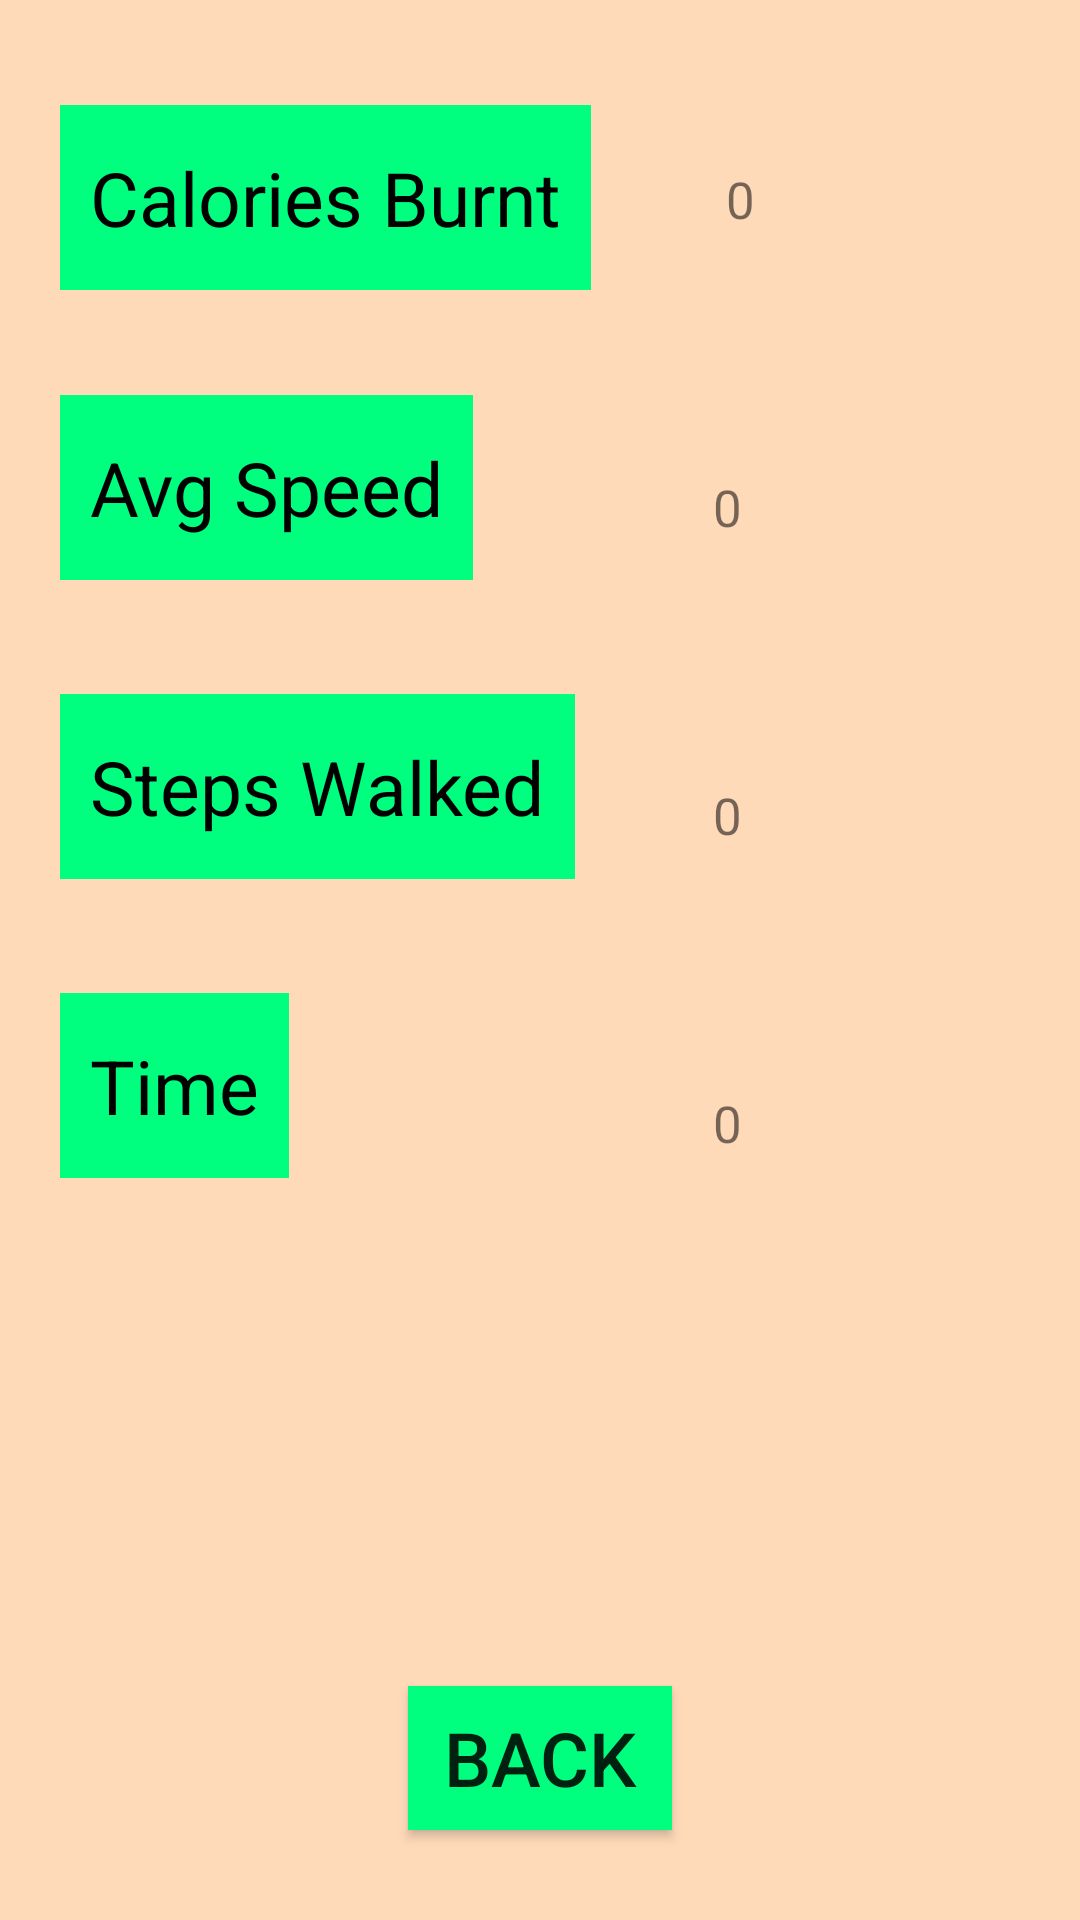

Here is an Android app screen rendered from its layout file. Give the layout XML and the strings, colors and styles it references.
<!-- AndroidManifest.xml: application theme AppTheme -->
<!-- res/layout/report.xml -->
<?xml version="1.0" encoding="utf-8"?>
<RelativeLayout xmlns:android="http://schemas.android.com/apk/res/android"
    xmlns:app="http://schemas.android.com/apk/res-auto"
    xmlns:tools="http://schemas.android.com/tools"
    android:id="@+id/report"
    android:layout_width="match_parent"
    android:layout_height="match_parent"
    android:background="@color/colorPeach"
    tools:context="tumblrr.utd.com.stepcounter.MainActivity">

    <TextView
        android:id="@+id/text_calories"
        android:layout_width="wrap_content"
        android:layout_height="wrap_content"
        android:layout_marginTop="35dp"
        android:layout_marginLeft="20dp"
        android:background="@color/colorPrimary"
        android:paddingBottom="14sp"
        android:paddingLeft="10sp"
        android:paddingRight="10sp"
        android:paddingTop="14sp"
        android:text="@string/calories"
        android:textAlignment="center"
        android:textColor="@color/colorBlack"
        android:textSize="25sp" />

    <TextView
        android:id="@+id/calories"
        android:layout_width="wrap_content"
        android:layout_height="wrap_content"
        android:text="0"
        android:layout_marginLeft="45dp"
        android:layout_marginTop="55dp"
        android:layout_toRightOf="@+id/text_calories"
        android:textSize="17sp"/>

    <TextView
        android:id="@+id/text_avgspeed"
        android:layout_width="wrap_content"
        android:layout_height="wrap_content"
        android:layout_below="@+id/text_calories"
        android:layout_marginTop="35dp"
        android:layout_marginLeft="20dp"
        android:background="@color/colorPrimary"
        android:paddingBottom="14sp"
        android:paddingLeft="10sp"
        android:paddingRight="10sp"
        android:paddingTop="14sp"
        android:text="@string/avg_speed"
        android:textAlignment="center"
        android:textColor="@color/colorBlack"
        android:textSize="25sp" />

    <TextView
        android:id="@+id/avgspeed"
        android:layout_width="wrap_content"
        android:layout_height="wrap_content"
        android:layout_below="@+id/calories"
        android:text="0"
        android:layout_marginLeft="80dp"
        android:layout_marginTop="80dp"
        android:layout_toRightOf="@+id/text_avgspeed"
        android:textSize="17sp"/>

    <TextView
        android:id="@+id/text_stepcount"
        android:layout_width="wrap_content"
        android:layout_height="wrap_content"
        android:layout_below="@+id/text_avgspeed"
        android:layout_marginTop="38dp"
        android:layout_marginLeft="20dp"
        android:background="@color/colorPrimary"
        android:paddingBottom="14sp"
        android:paddingLeft="10sp"
        android:paddingRight="10sp"
        android:paddingTop="14sp"
        android:text="@string/step_count"
        android:textAlignment="center"
        android:textColor="@color/colorBlack"
        android:textSize="25sp" />

    <TextView
        android:id="@+id/stepCount"
        android:layout_width="wrap_content"
        android:layout_height="wrap_content"
        android:layout_below="@+id/avgspeed"
        android:text="0"
        android:layout_marginLeft="80dp"
        android:layout_marginTop="80dp"
        android:layout_toRightOf="@+id/text_avgspeed"
        android:textSize="17sp"/>

    <TextView
        android:id="@+id/text_time"
        android:layout_width="wrap_content"
        android:layout_height="wrap_content"
        android:layout_below="@+id/text_stepcount"
        android:layout_marginTop="38dp"
        android:layout_marginLeft="20dp"
        android:background="@color/colorPrimary"
        android:paddingBottom="14sp"
        android:paddingLeft="10sp"
        android:paddingRight="10sp"
        android:paddingTop="14sp"
        android:text="@string/time"
        android:textAlignment="center"
        android:textColor="@color/colorBlack"
        android:textSize="25sp" />

    <TextView
        android:id="@+id/time"
        android:layout_width="wrap_content"
        android:layout_height="wrap_content"
        android:layout_below="@+id/stepCount"
        android:text="0"
        android:layout_marginLeft="80dp"
        android:layout_marginTop="80dp"
        android:layout_toRightOf="@+id/text_avgspeed"
        android:textSize="17sp"/>

    <Button
        android:id="@+id/button_back"
        android:layout_width="wrap_content"
        android:layout_height="wrap_content"
        android:text="@string/back"
        android:background="@color/colorPrimary"
        android:textSize="25sp"
        android:layout_alignParentBottom="true"
        android:layout_centerHorizontal="true"
        android:layout_marginBottom="30dp"/>

</RelativeLayout>
<!-- resources referenced by this layout -->
<resources>
  <color name="colorBlack">#000000</color>
  <color name="colorPeach">#ffdab9</color>
  <color name="colorPrimary">#00ff7f</color>
  <string name="avg_speed">Avg Speed</string>
  <string name="back">Back</string>
  <string name="calories">Calories Burnt</string>
  <string name="step_count">Steps Walked</string>
  <string name="time">Time</string>
  <style name="AppTheme" parent="Theme.AppCompat.Light.DarkActionBar">
          
          <item name="colorPrimary">@color/colorPrimary</item>
          <item name="colorPrimaryDark">@color/colorPrimaryDark</item>
          <item name="colorAccent">@color/colorAccent</item>
      </style>
  <color name="colorPrimaryDark">#303F9F</color>
  <color name="colorAccent">#FF4081</color>
</resources>
